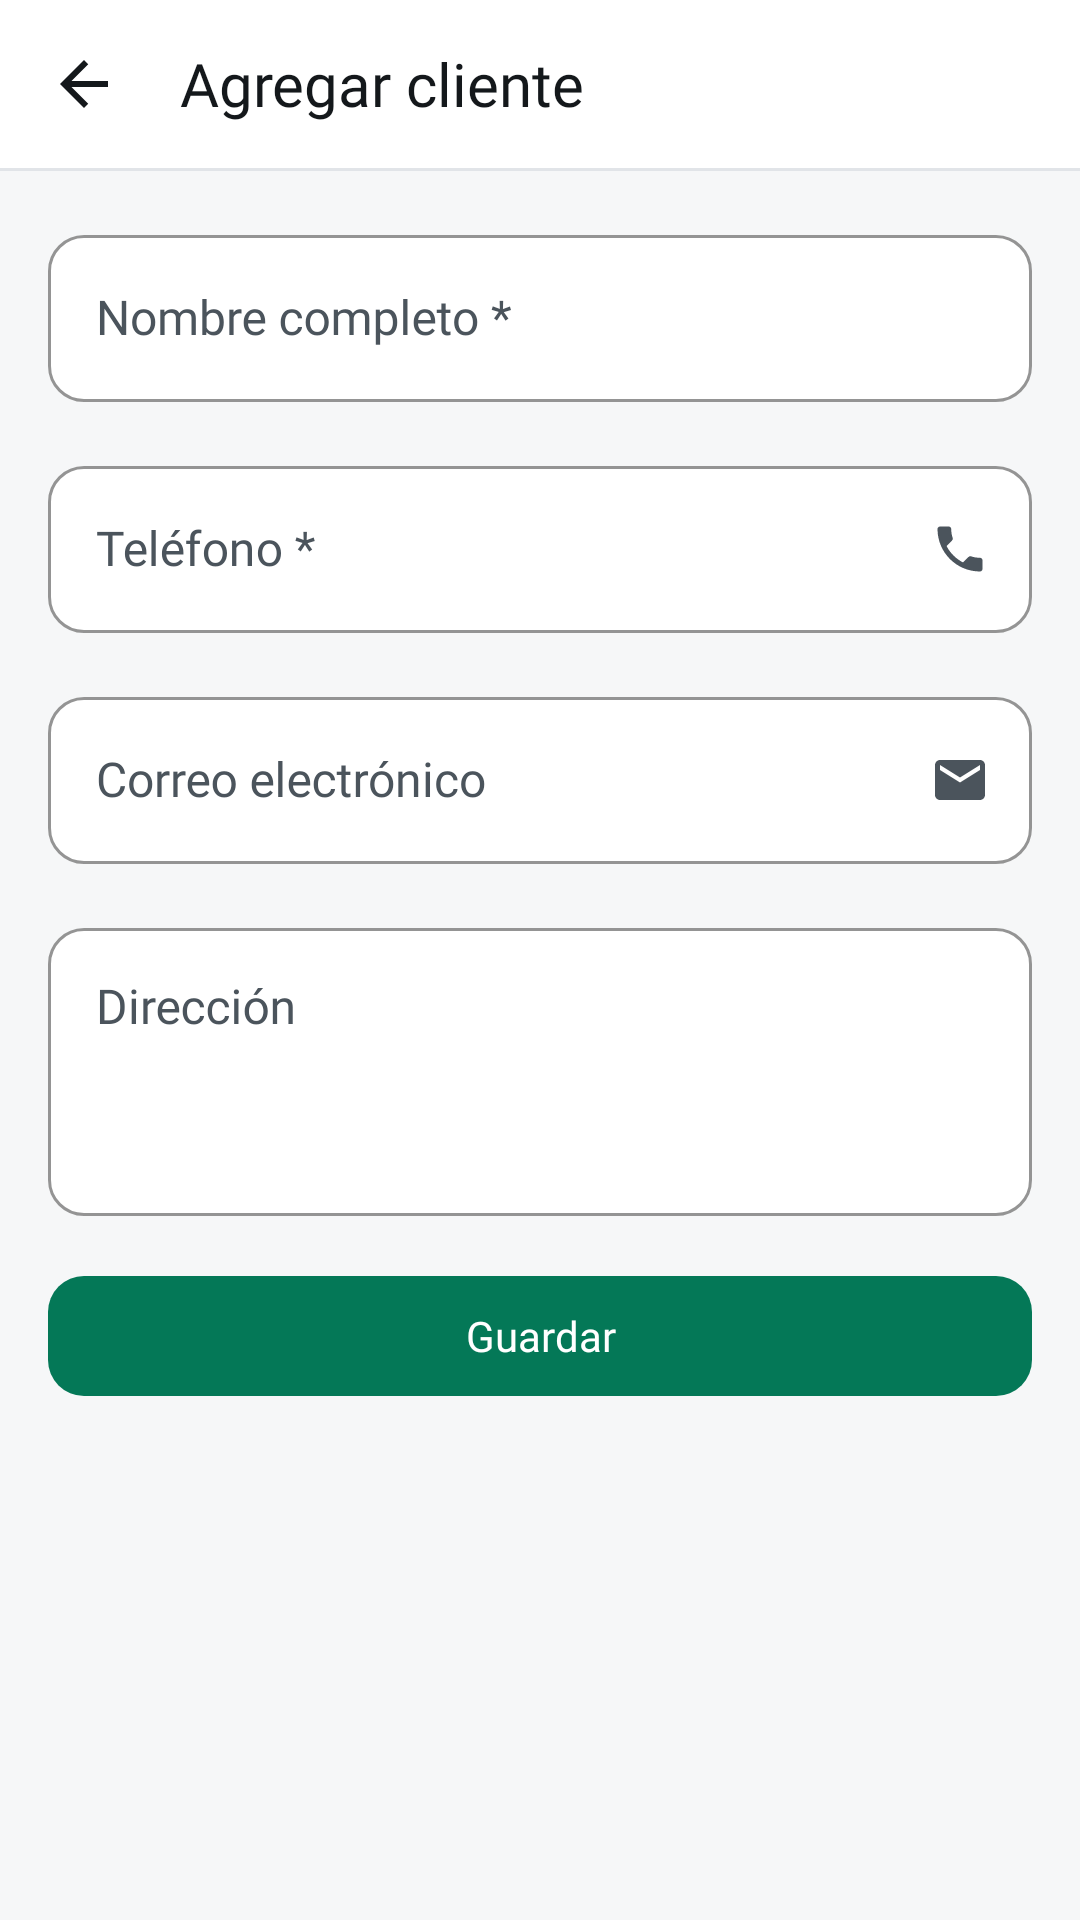

Produce the Android XML layout that renders to this screen, including the resource entries it uses.
<!-- AndroidManifest.xml: application theme Theme.CompuCel -->
<!-- res/layout/activity_cliente_form.xml -->
<?xml version="1.0" encoding="utf-8"?>
<LinearLayout xmlns:android="http://schemas.android.com/apk/res/android"
    xmlns:app="http://schemas.android.com/apk/res-auto"
    android:id="@+id/main"
    android:layout_width="match_parent"
    android:layout_height="match_parent"
    android:background="@color/surface"
    android:orientation="vertical">

    <com.google.android.material.appbar.MaterialToolbar
        android:id="@+id/toolbar"
        android:layout_width="match_parent"
        android:layout_height="56dp"
        android:background="@color/surface"
        app:contentInsetStartWithNavigation="0dp"
        app:navigationIcon="@drawable/ic_arrow_back"
        app:title="@string/agregar_cliente"
        app:titleTextAppearance="?attr/textAppearanceTitleLarge"
        app:titleTextColor="@color/on_surface" />

    <View
        android:layout_width="match_parent"
        android:layout_height="1dp"
        android:background="@color/outline" />

    <ScrollView
        android:layout_width="match_parent"
        android:layout_height="match_parent"
        android:background="@color/background"
        android:fillViewport="true">

        <LinearLayout
            android:layout_width="match_parent"
            android:layout_height="wrap_content"
            android:orientation="vertical"
            android:padding="@dimen/space_4">

            <com.google.android.material.textfield.TextInputLayout
                android:id="@+id/tilNombre"
                android:layout_width="match_parent"
                android:layout_height="wrap_content"
                android:hint="@string/campo_nombre_cliente"
                app:placeholderText="@string/placeholder_nombre">

                <com.google.android.material.textfield.TextInputEditText
                    android:id="@+id/edtNombre"
                    android:layout_width="match_parent"
                    android:layout_height="wrap_content"
                    android:inputType="textPersonName|textCapWords" />
            </com.google.android.material.textfield.TextInputLayout>

            <com.google.android.material.textfield.TextInputLayout
                android:id="@+id/tilTelefono"
                android:layout_width="match_parent"
                android:layout_height="wrap_content"
                android:layout_marginTop="@dimen/space_4"
                android:hint="@string/campo_telefono"
                app:endIconDrawable="@drawable/ic_call"
                app:endIconMode="custom"
                app:endIconTint="@color/on_surface_variant"
                app:placeholderText="0000-0000">

                <com.google.android.material.textfield.TextInputEditText
                    android:id="@+id/edtTelefono"
                    android:layout_width="match_parent"
                    android:layout_height="wrap_content"
                    android:inputType="phone"
                    android:maxLength="9" />
            </com.google.android.material.textfield.TextInputLayout>

            <com.google.android.material.textfield.TextInputLayout
                android:id="@+id/tilCorreo"
                android:layout_width="match_parent"
                android:layout_height="wrap_content"
                android:layout_marginTop="@dimen/space_4"
                android:hint="@string/campo_correo"
                app:endIconDrawable="@drawable/ic_mail"
                app:endIconMode="custom"
                app:endIconTint="@color/on_surface_variant"
                app:placeholderText="@string/placeholder_correo">

                <com.google.android.material.textfield.TextInputEditText
                    android:id="@+id/edtCorreo"
                    android:layout_width="match_parent"
                    android:layout_height="wrap_content"
                    android:inputType="textEmailAddress" />
            </com.google.android.material.textfield.TextInputLayout>

            <com.google.android.material.textfield.TextInputLayout
                android:id="@+id/tilDireccion"
                android:layout_width="match_parent"
                android:layout_height="wrap_content"
                android:layout_marginTop="@dimen/space_4"
                android:hint="@string/campo_direccion"
                app:placeholderText="@string/placeholder_direccion">

                <com.google.android.material.textfield.TextInputEditText
                    android:id="@+id/edtDireccion"
                    android:layout_width="match_parent"
                    android:layout_height="wrap_content"
                    android:gravity="top"
                    android:inputType="textPostalAddress|textMultiLine|textCapSentences"
                    android:minHeight="96dp" />
            </com.google.android.material.textfield.TextInputLayout>

            <com.google.android.material.button.MaterialButton
                android:id="@+id/btGuardar"
                android:layout_width="match_parent"
                android:layout_height="@dimen/alto_boton"
                android:layout_marginTop="@dimen/space_4"
                android:text="@string/guardar" />
        </LinearLayout>
    </ScrollView>
</LinearLayout>
<!-- resources referenced by this layout -->
<resources>
  <color name="background">#F6F7F8</color>
  <color name="on_surface">#14181B</color>
  <color name="on_surface_variant">#4B545C</color>
  <color name="outline">#E1E4E8</color>
  <color name="surface">#FFFFFF</color>
  <dimen name="alto_boton">48dp</dimen>
  <dimen name="space_4">16dp</dimen>
  <string name="agregar_cliente">Agregar cliente</string>
  <string name="campo_correo">Correo electrónico</string>
  <string name="campo_direccion">Dirección</string>
  <string name="campo_nombre_cliente">Nombre completo *</string>
  <string name="campo_telefono">Teléfono *</string>
  <string name="guardar">Guardar</string>
  <string name="placeholder_correo">cliente@correo.com</string>
  <string name="placeholder_direccion">Colonia, ciudad</string>
  <string name="placeholder_nombre">Ingresa el nombre</string>
  <color name="primary">#047857</color>
  <color name="on_primary">#FFFFFF</color>
  <color name="primary_container">#D1FAE5</color>
  <color name="on_primary_container">#064E3B</color>
  <color name="surface_container">#EEF0F2</color>
  <color name="outline_strong">#C8CDD3</color>
  <color name="error_texto_campo">#B91C1C</color>
  <style name="Forma.CompuCel.Pequena" parent="">
          <item name="cornerFamily">rounded</item>
          <item name="cornerSize">@dimen/radius_sm</item>
      </style>
  <style name="Forma.CompuCel.Mediana" parent="">
          <item name="cornerFamily">rounded</item>
          <item name="cornerSize">@dimen/radius_md</item>
      </style>
  <style name="Forma.CompuCel.Grande" parent="">
          <item name="cornerFamily">rounded</item>
          <item name="cornerSize">@dimen/radius_lg</item>
      </style>
  <style name="Forma.CompuCel.ExtraGrande" parent="">
          <item name="cornerFamily">rounded</item>
          <item name="cornerSize">@dimen/radius_xl</item>
      </style>
  <style name="Widget.CompuCel.Boton" parent="Widget.Material3.Button">
          <item name="android:minHeight">@dimen/alto_boton</item>
          <item name="shapeAppearance">@style/Forma.CompuCel.Mediana</item>
          <item name="android:textAppearance">@style/TextAppearance.CompuCel.LabelLarge</item>
          <item name="cornerRadius">@dimen/radius_md</item>
      </style>
  <style name="Widget.CompuCel.Tarjeta" parent="Widget.Material3.CardView.Outlined">
          <item name="cardBackgroundColor">@color/surface</item>
          <item name="strokeColor">@color/outline</item>
          <item name="strokeWidth">1dp</item>
          <item name="shapeAppearance">@style/Forma.CompuCel.Grande</item>
          <item name="cardElevation">0dp</item>
      </style>
  <dimen name="radius_sm">8dp</dimen>
  <dimen name="radius_md">12dp</dimen>
  <dimen name="radius_lg">16dp</dimen>
  <dimen name="radius_xl">28dp</dimen>
  <style name="Dialogo.CompuCel.Titulo" parent="MaterialAlertDialog.Material3.Title.Text">
          <item name="android:textAppearance">@style/TextAppearance.CompuCel.TitleLarge</item>
          <item name="android:textColor">@color/on_surface</item>
      </style>
  <style name="Dialogo.CompuCel.Cuerpo" parent="MaterialAlertDialog.Material3.Body.Text">
          <item name="android:textAppearance">@style/TextAppearance.CompuCel.BodyMedium</item>
          <item name="android:textColor">@color/on_surface_variant</item>
      </style>
  <style name="Widget.CompuCel.Boton.Dialogo" parent="Widget.Material3.Button">
          <item name="shapeAppearance">@style/Forma.CompuCel.Mediana</item>
          <item name="android:textAppearance">@style/TextAppearance.CompuCel.LabelLarge</item>
          <item name="android:layout_marginStart">8dp</item>
          <item name="cornerRadius">@dimen/radius_md</item>
      </style>
  <style name="Widget.CompuCel.Boton.Texto" parent="Widget.Material3.Button.TextButton">
          <item name="android:textAppearance">@style/TextAppearance.CompuCel.LabelLarge</item>
      </style>
</resources>
